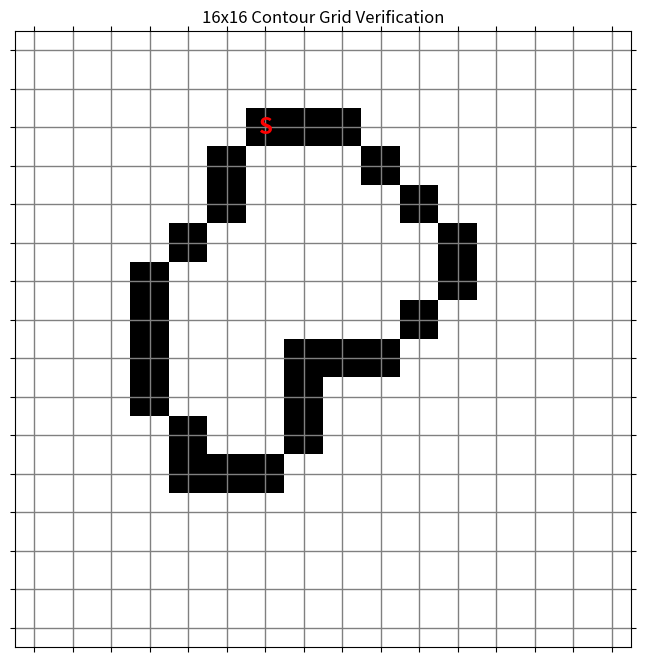

Source code (Python):
import numpy as np
import matplotlib.pyplot as plt

# The 16x16 grid you provided
grid = np.array([
    [0,0,0,0,0,0,0,0,0,0,0,0,0,0,0,0],
    [0,0,0,0,0,0,0,0,0,0,0,0,0,0,0,0],
    [0,0,0,0,0,0,1,1,1,0,0,0,0,0,0,0], # S is at index (2, 6)
    [0,0,0,0,0,1,0,0,0,1,0,0,0,0,0,0],
    [0,0,0,0,0,1,0,0,0,0,1,0,0,0,0,0],
    [0,0,0,0,1,0,0,0,0,0,0,1,0,0,0,0],
    [0,0,0,1,0,0,0,0,0,0,0,1,0,0,0,0],
    [0,0,0,1,0,0,0,0,0,0,1,0,0,0,0,0],
    [0,0,0,1,0,0,0,1,1,1,0,0,0,0,0,0],
    [0,0,0,1,0,0,0,1,0,0,0,0,0,0,0,0],
    [0,0,0,0,1,0,0,1,0,0,0,0,0,0,0,0],
    [0,0,0,0,1,1,1,0,0,0,0,0,0,0,0,0],
    [0,0,0,0,0,0,0,0,0,0,0,0,0,0,0,0],
    [0,0,0,0,0,0,0,0,0,0,0,0,0,0,0,0],
    [0,0,0,0,0,0,0,0,0,0,0,0,0,0,0,0],
    [0,0,0,0,0,0,0,0,0,0,0,0,0,0,0,0],
])

# Create the plot
plt.figure(figsize=(8, 8))

# Display the matrix as an image (0=white, 1=black)
plt.imshow(grid, cmap='binary', interpolation='nearest')

# Mark the starting pixel 'S' (Row 2, Column 6 in 0-indexed coordinates)
plt.text(6, 2, 'S', color='red', fontsize=16, ha='center', va='center', fontweight='bold')

# Add grid lines to clearly see the 16x16 boundaries
plt.xticks(np.arange(-0.5, 16, 1), labels=[])
plt.yticks(np.arange(-0.5, 16, 1), labels=[])
plt.grid(color='gray', linestyle='-', linewidth=1)

# Add standard axis labels for easy coordinate reading
plt.tick_params(axis='both', which='both', bottom=True, top=True, left=True, right=True, labelbottom=True, labelleft=True)
plt.xticks(np.arange(0, 16, 1))
plt.yticks(np.arange(0, 16, 1))

plt.title("16x16 Contour Grid Verification")
plt.show()
